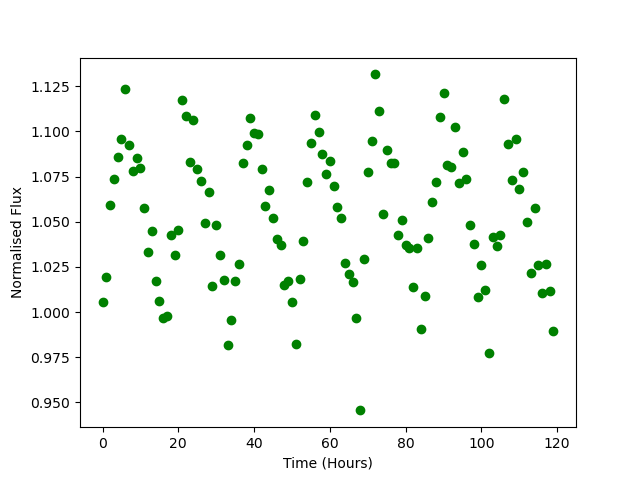

The data file committed next to this chart (first rows):
Time, Flux
0.0, 1.005
1.0, 1.019
2.0, 1.059
3.0, 1.074
4.0, 1.086
5.0, 1.096
6.0, 1.124
7.0, 1.092
8.0, 1.078
9.0, 1.085
10.0, 1.08
11.0, 1.058
12.0, 1.033
13.0, 1.045
14.0, 1.017
15.0, 1.006
16.0, 0.997
17.0, 0.998
18.0, 1.043
19.0, 1.032
20.0, 1.046
21.0, 1.117
22.0, 1.109
23.0, 1.083
24.0, 1.107
25.0, 1.079
26.0, 1.073
27.0, 1.049
28.0, 1.066
29.0, 1.014
30.0, 1.048
31.0, 1.032
32.0, 1.018
33.0, 0.982
34.0, 0.9953
35.0, 1.017
36.0, 1.026
37.0, 1.082
38.0, 1.092
39.0, 1.107
40.0, 1.099
41.0, 1.098
42.0, 1.079
43.0, 1.059
44.0, 1.067
45.0, 1.052
46.0, 1.041
47.0, 1.037
48.0, 1.015
49.0, 1.017
50.0, 1.005
51.0, 0.9824
52.0, 1.018
53.0, 1.039
54.0, 1.072
55.0, 1.094
56.0, 1.109
57.0, 1.1
58.0, 1.087
59.0, 1.077
... 60 more rows
